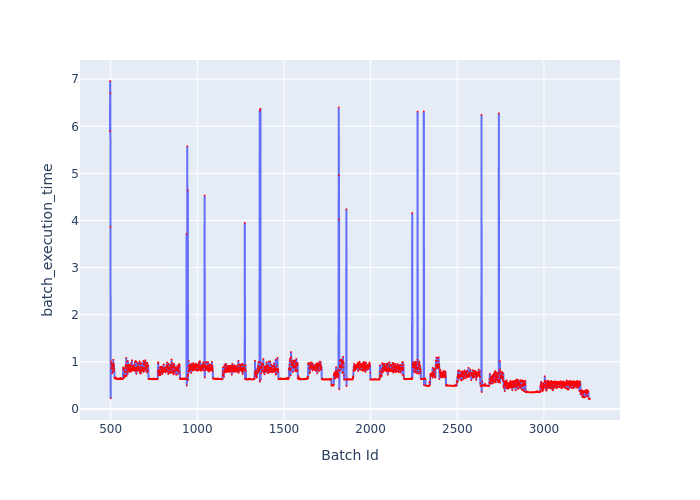

The table this chart was drawn from, first rows:
Batch Id, batch_execution_time
496, 5.892
497, 6.962
498, 6.703
499, 3.86
500, 0.226
501, 1.015
502, 0.8645
503, 0.9684
504, 0.9555
505, 0.9519
506, 0.88
507, 0.9443
508, 0.9386
509, 0.7564
510, 0.8507
511, 0.9071
512, 0.7942
513, 0.8675
514, 0.969
515, 1.046
516, 0.8065
517, 0.8655
518, 0.9538
519, 0.9151
520, 0.8603
521, 0.813
522, 0.6529
523, 0.6528
524, 0.6481
525, 0.6471
526, 0.6471
527, 0.6426
528, 0.6715
529, 0.6473
530, 0.6497
531, 0.6438
532, 0.6455
533, 0.6396
534, 0.6479
535, 0.6365
536, 0.6361
537, 0.644
538, 0.6357
539, 0.6393
540, 0.6361
541, 0.6372
542, 0.6338
543, 0.6348
544, 0.6402
545, 0.6343
546, 0.6453
547, 0.6437
548, 0.6511
549, 0.6384
550, 0.6371
551, 0.6371
552, 0.6381
553, 0.6418
554, 0.6375
555, 0.6334
... 2,711 more rows
